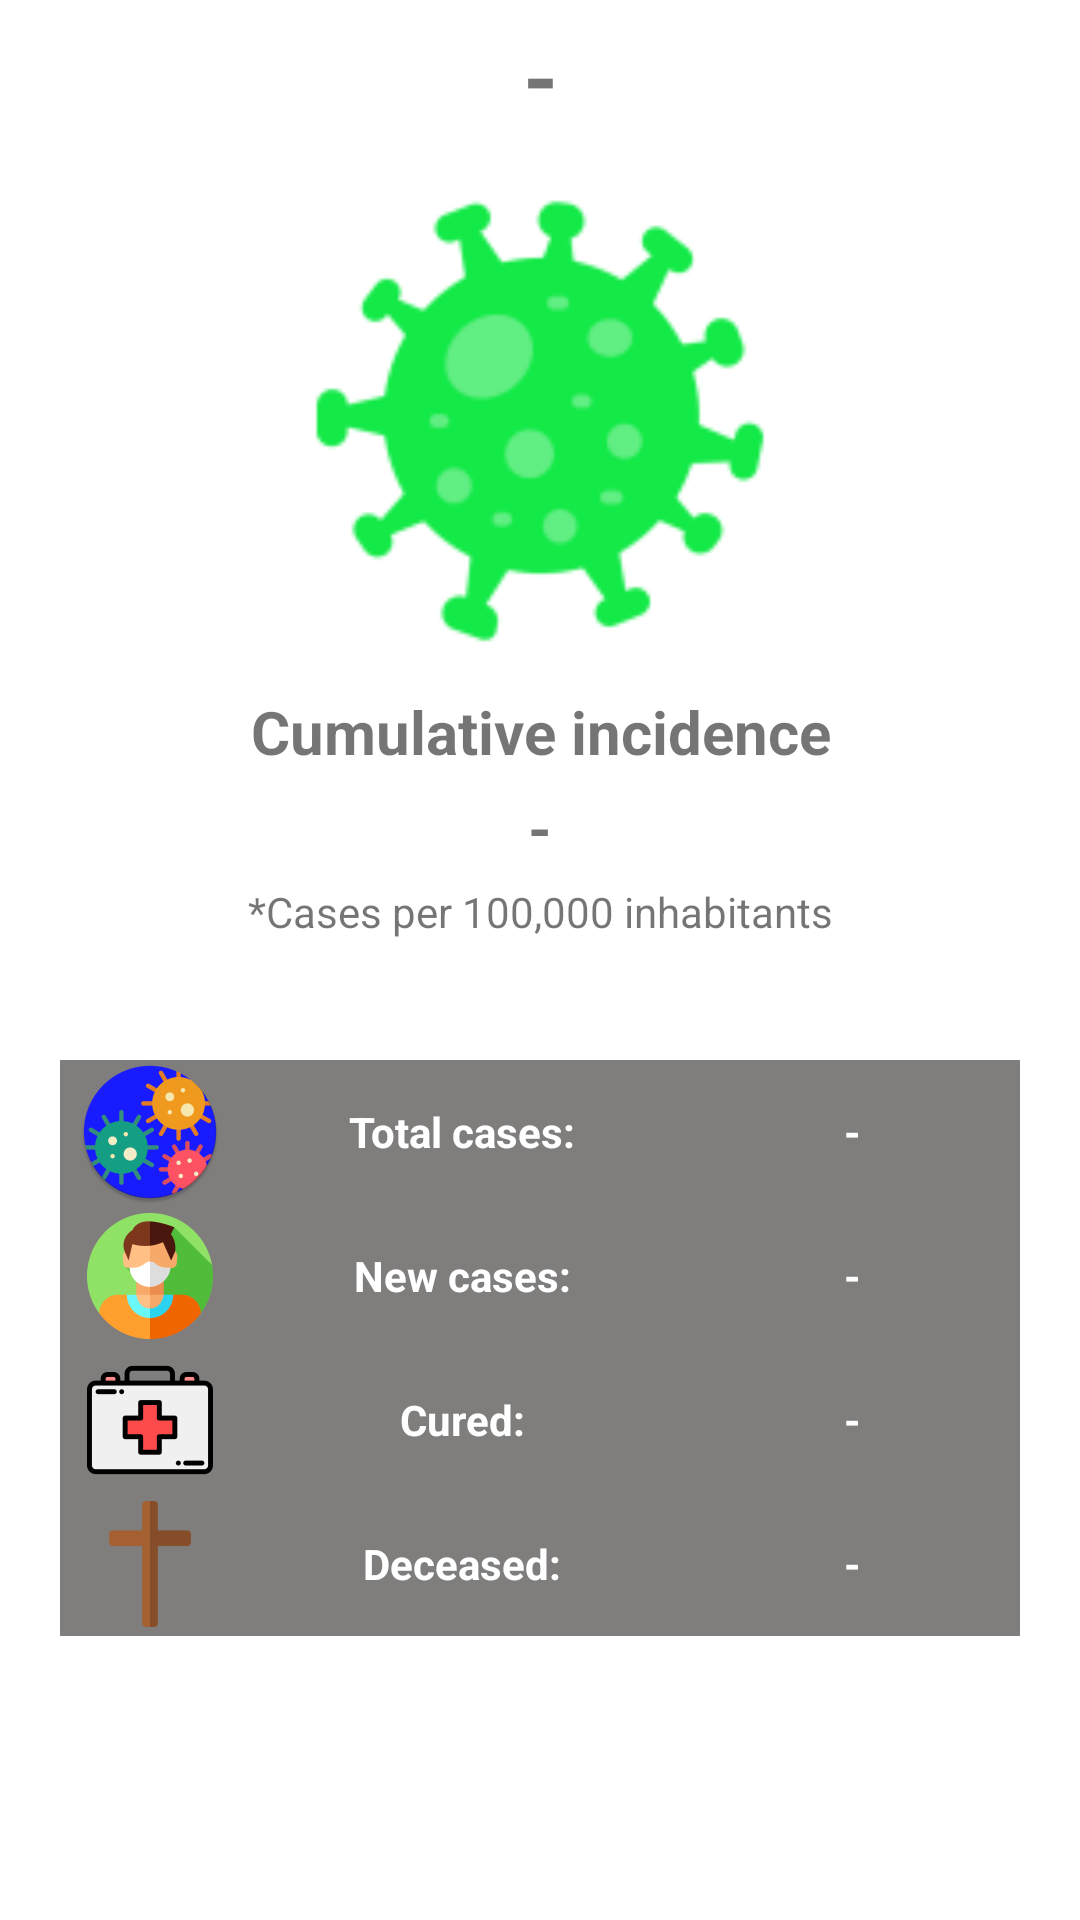

Layout XML and referenced resources for this Android screen:
<!-- AndroidManifest.xml: application theme Theme.InfoCovid -->
<!-- res/layout/fragment_main.xml -->
<?xml version="1.0" encoding="utf-8"?>
<androidx.constraintlayout.widget.ConstraintLayout xmlns:android="http://schemas.android.com/apk/res/android"
    xmlns:app="http://schemas.android.com/apk/res-auto"
    xmlns:tools="http://schemas.android.com/tools"
    android:id="@+id/coordinatorLayout"
    android:layout_width="match_parent"
    android:layout_height="match_parent"
    android:paddingBottom="20dp"
    tools:context=".ui.main.MainFragment">

    
    <TextView
        android:id="@+id/regionName"
        android:layout_width="match_parent"
        android:layout_height="wrap_content"
        android:layout_marginTop="5dp"
        android:gravity="center"
        android:text="@string/placeholder_region_name"
        android:textSize="30dp"
        android:textStyle="bold"
        app:layout_constraintEnd_toEndOf="parent"
        app:layout_constraintStart_toStartOf="parent"
        app:layout_constraintTop_toTopOf="parent" />

    
    
    <ImageView
        android:id="@+id/covidStatus"
        android:layout_width="244dp"
        android:layout_height="170dp"
        android:layout_marginTop="10dp"
        android:contentDescription="@string/img_desc_no_data"
        android:gravity="center"
        android:src="@mipmap/ic_greencovid"
        app:layout_constraintEnd_toEndOf="parent"
        app:layout_constraintStart_toStartOf="parent"
        app:layout_constraintTop_toBottomOf="@+id/regionName" />

    
    <TextView
        android:id="@+id/cumulativeIncidenceLabel"
        android:layout_width="300dp"
        android:layout_height="wrap_content"
        android:layout_marginTop="5dp"
        android:gravity="center"
        android:text="@string/label_incidence"
        android:textSize="20dp"
        android:textStyle="bold"
        app:layout_constraintEnd_toEndOf="parent"
        app:layout_constraintStart_toStartOf="parent"
        app:layout_constraintTop_toBottomOf="@+id/covidStatus" />

    
    <TextView
        android:id="@+id/cumulativeIncidenceValue"
        android:layout_width="match_parent"
        android:layout_height="wrap_content"
        android:layout_marginTop="5dp"
        android:gravity="center"
        android:text="@string/placeholder_incidence_value"
        android:textSize="20dp"
        android:textStyle="bold"
        app:layout_constraintEnd_toEndOf="parent"
        app:layout_constraintStart_toStartOf="parent"
        app:layout_constraintTop_toBottomOf="@+id/cumulativeIncidenceLabel" />

    
    <TextView
        android:id="@+id/cumulativeIncidenceAnt"
        android:layout_width="match_parent"
        android:layout_height="wrap_content"
        android:layout_marginTop="5dp"
        android:gravity="center"
        android:text="@string/label_incidence_ant"
        app:layout_constraintEnd_toEndOf="parent"
        app:layout_constraintStart_toStartOf="parent"
        app:layout_constraintTop_toBottomOf="@+id/cumulativeIncidenceValue" />


    
    <TableLayout
        android:id="@+id/regionData"
        android:layout_width="match_parent"
        android:layout_height="wrap_content"
        android:layout_marginHorizontal="20dp"
        android:layout_marginTop="40dp"
        android:layout_marginBottom="40dp"
        android:background="#807D7D"
        app:layout_constraintTop_toBottomOf="@+id/cumulativeIncidenceAnt">

        
        <TableRow
            android:layout_width="match_parent"
            android:layout_height="match_parent"
            android:gravity="center_horizontal">

            
            <ImageView
                android:id="@+id/regionDataTotalCasesIcon"
                android:layout_width="wrap_content"
                android:layout_height="wrap_content"
                app:srcCompat="@mipmap/ic_launchericoncovid" />

            
            <TextView
                android:id="@+id/regionDataTotalCasesLabel"
                android:layout_width="100dp"
                android:layout_height="match_parent"
                android:layout_marginHorizontal="30dp"
                android:gravity="center"
                android:text="@string/label_cases_total"
                android:textColor="@color/white"
                android:textStyle="bold" />

            
            <TextView
                android:id="@+id/regionDataTotalCasesValue"
                android:layout_width="100dp"
                android:layout_height="match_parent"
                android:gravity="center"
                android:text="@string/placeholder_cases_total_value"
                android:textColor="@color/white"
                android:textStyle="bold" />

        </TableRow>

        
        <TableRow
            android:layout_width="match_parent"
            android:layout_height="match_parent"
            android:gravity="center_horizontal">

            
            <ImageView
                android:id="@+id/regionDataNewCasesIcon"
                android:layout_width="wrap_content"
                android:layout_height="wrap_content"
                app:srcCompat="@mipmap/ic_nuevoscasos" />

            
            <TextView
                android:id="@+id/regionDataNewCasesLabel"
                android:layout_width="100dp"
                android:layout_height="match_parent"
                android:layout_marginHorizontal="30dp"
                android:gravity="center"
                android:text="@string/label_cases_new"
                android:textColor="@color/white"
                android:textStyle="bold" />

            
            <TextView
                android:id="@+id/regionDataNewCasesValue"
                android:layout_width="100dp"
                android:layout_height="match_parent"
                android:gravity="center"
                android:text="@string/placeholder_cases_new_value"
                android:textColor="@color/white"
                android:textStyle="bold" />


        </TableRow>

        
        <TableRow
            android:layout_width="match_parent"
            android:layout_height="match_parent"
            android:gravity="center_horizontal">

            
            <ImageView
                android:id="@+id/regionDataTotalCuredIcon"
                android:layout_width="wrap_content"
                android:layout_height="wrap_content"
                app:srcCompat="@mipmap/ic_curados" />

            
            <TextView
                android:id="@+id/regionDataTotalCuredLabel"
                android:layout_width="100dp"
                android:layout_height="match_parent"
                android:layout_marginHorizontal="30dp"
                android:gravity="center"
                android:text="@string/label_cases_cured"
                android:textColor="@color/white"
                android:textStyle="bold" />

            
            <TextView
                android:id="@+id/regionDataTotalCuredValue"
                android:layout_width="100dp"
                android:layout_height="match_parent"
                android:gravity="center"
                android:text="@string/placeholder_cases_cured_value"
                android:textColor="@color/white"
                android:textStyle="bold" />

        </TableRow>

        
        <TableRow
            android:layout_width="match_parent"
            android:layout_height="match_parent"
            android:gravity="center_horizontal">

            
            <ImageView
                android:id="@+id/regionDataTotalDeceasedIcon"
                android:layout_width="wrap_content"
                android:layout_height="wrap_content"
                app:srcCompat="@mipmap/ic_fallecidos" />

            
            <TextView
                android:id="@+id/regionDataTotalDeceasedLabel"
                android:layout_width="100dp"
                android:layout_height="match_parent"
                android:layout_marginHorizontal="30dp"
                android:gravity="center"
                android:text="@string/label_cases_deceases"
                android:textColor="@color/white"
                android:textStyle="bold" />

            
            <TextView
                android:id="@+id/regionDataTotalDeceasedValue"
                android:layout_width="100dp"
                android:layout_height="match_parent"
                android:gravity="center"
                android:text="@string/placeholder_cases_deceases_value"
                android:textColor="@color/white"
                android:textStyle="bold" />

        </TableRow>

    </TableLayout>

</androidx.constraintlayout.widget.ConstraintLayout>
<!-- resources referenced by this layout -->
<resources>
  <!-- mipmap ic_curados: png bitmap (mipmap-hdpi, 1417 bytes) -->
  <!-- mipmap ic_fallecidos: png bitmap (mipmap-hdpi, 425 bytes) -->
  <!-- mipmap ic_greencovid: png bitmap (mipmap-hdpi, 2927 bytes) -->
  <!-- mipmap ic_launchericoncovid: png bitmap (mipmap-hdpi, 5583 bytes) -->
  <!-- mipmap ic_nuevoscasos: png bitmap (mipmap-hdpi, 3165 bytes) -->
  <string name="img_desc_no_data">No incidence data available</string>
  <string name="label_cases_cured">Cured:</string>
  <string name="label_cases_deceases">Deceased:</string>
  <string name="label_cases_new">New cases:</string>
  <string name="label_cases_total">Total cases:</string>
  <string name="label_incidence">Cumulative incidence</string>
  <string name="label_incidence_ant">*Cases per 100,000 inhabitants</string>
  <string name="placeholder_cases_cured_value">-</string>
  <string name="placeholder_cases_deceases_value">-</string>
  <string name="placeholder_cases_new_value">-</string>
  <string name="placeholder_cases_total_value">-</string>
  <string name="placeholder_incidence_value">-</string>
  <string name="placeholder_region_name">-</string>
  <style name="Theme.InfoCovid" parent="Theme.MaterialComponents.DayNight.DarkActionBar">
          
          <item name="colorPrimary">@color/purple_500</item>
          <item name="colorPrimaryVariant">@color/purple_700</item>
          <item name="colorOnPrimary">@color/white</item>
          
          <item name="colorSecondary">@color/teal_200</item>
          <item name="colorSecondaryVariant">@color/teal_700</item>
          <item name="colorOnSecondary">@color/black</item>
          
          <item name="android:statusBarColor" tools:targetApi="l">?attr/colorPrimaryVariant</item>
          
      </style>
  <!-- not gathered from this repository: default colours our renderer supplied (Android Studio template values) -->
  <color name="purple_500">#FF6200EE</color>
  <color name="purple_700">#FF3700B3</color>
  <color name="teal_200">#FF03DAC5</color>
  <color name="teal_700">#FF018786</color>
  <color name="black">#FF000000</color>
  <color name="white">#FFFFFFFF</color>
</resources>
